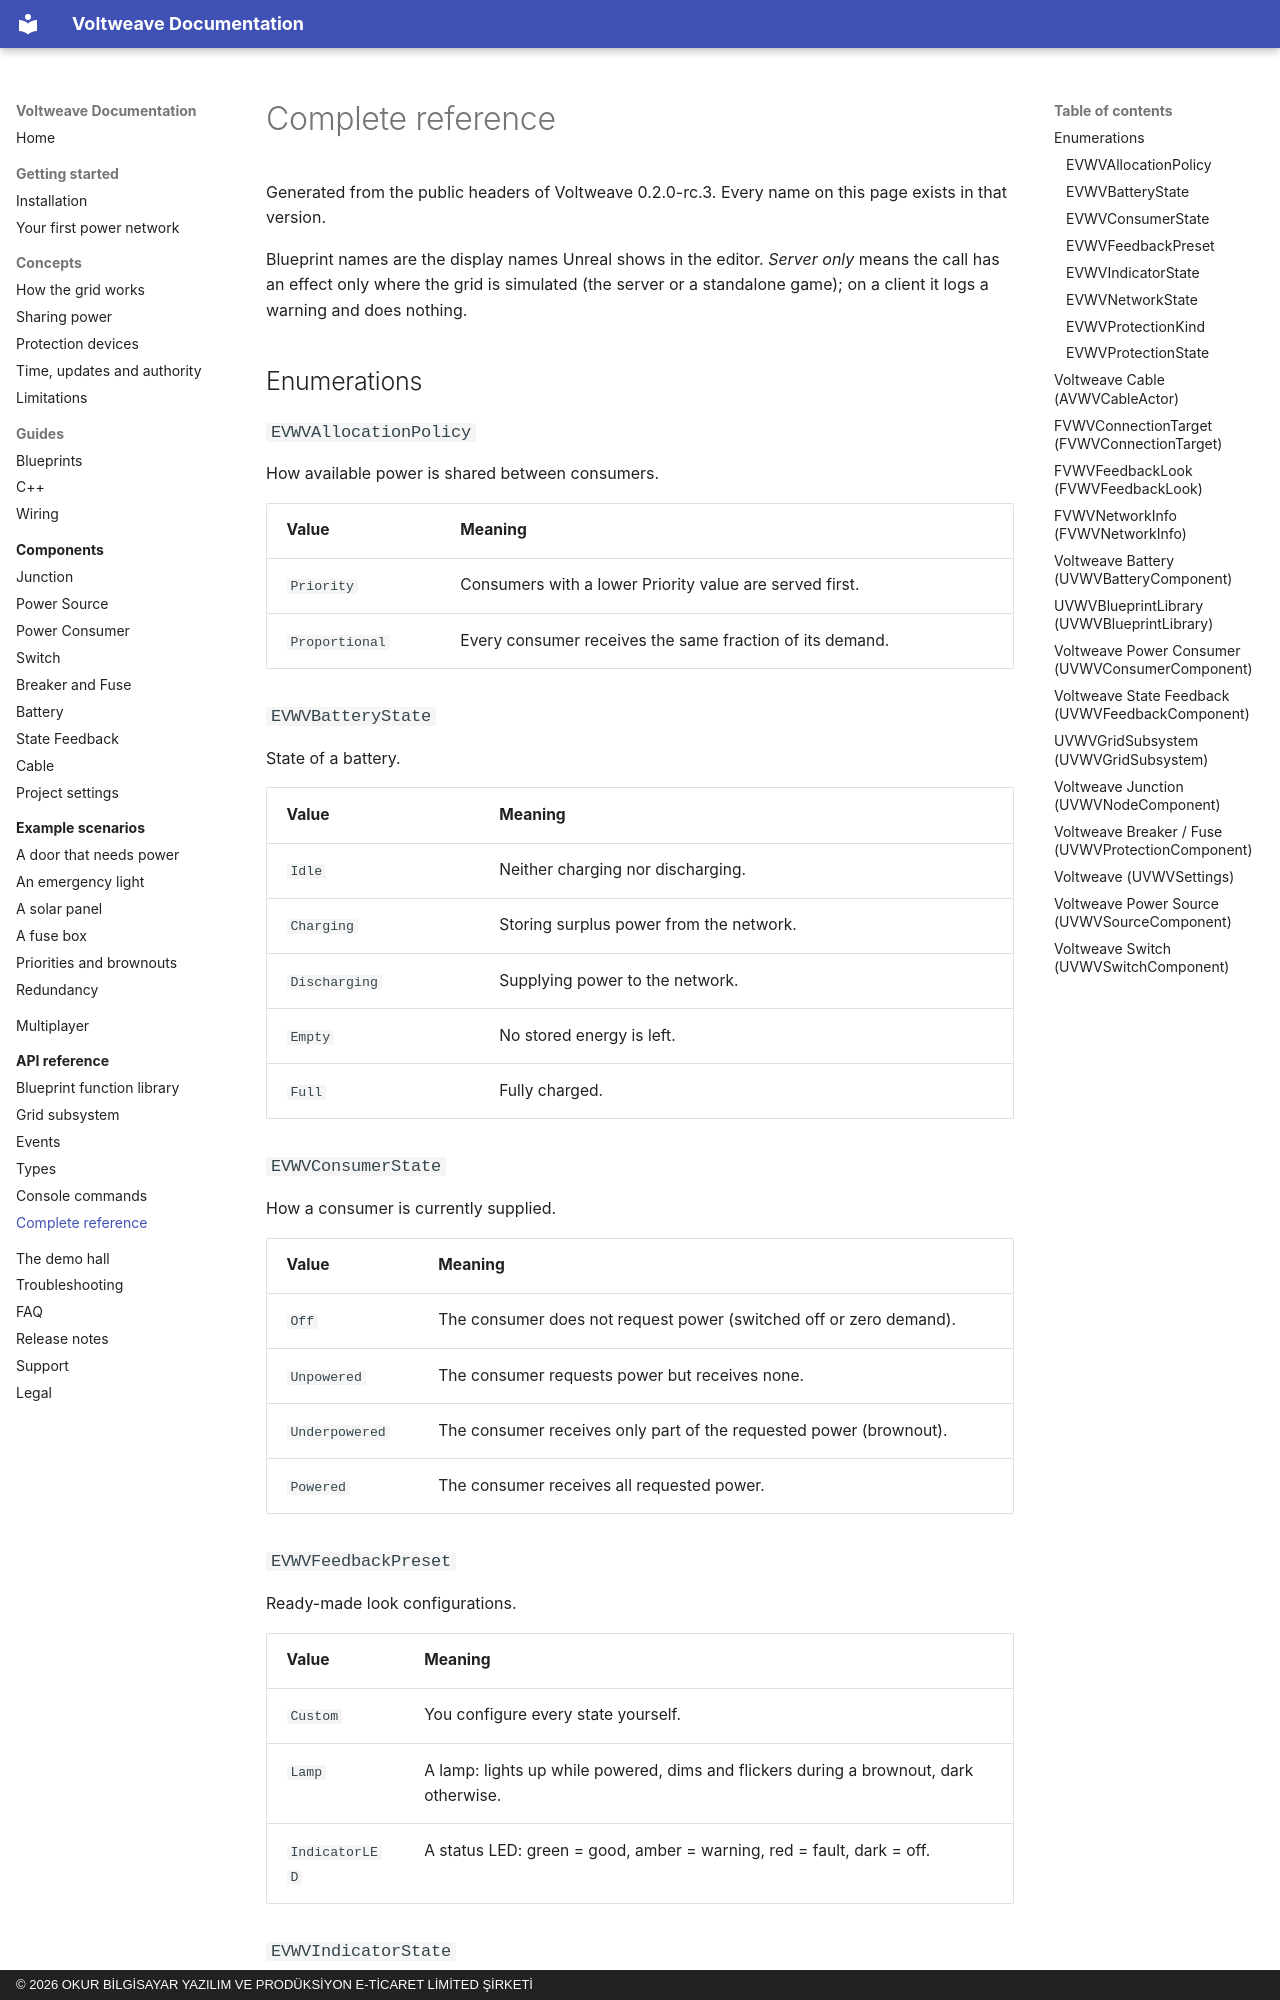

repository: OkurStudio/voltweave-docs · page: api/reference/index.html · generator: mkdocs · copyright: © 2026 OKUR BİLGİSAYAR YAZILIM VE PRODÜKSİYON E-TİCARET LİMİTED ŞİRKETİ

# Complete reference

Generated from the public headers of Voltweave 0.2.0-rc.3. Every name on this page exists in that version.

Blueprint names are the display names Unreal shows in the editor. *Server only* means the call has an effect only where the grid is simulated (the server or a standalone game); on a client it logs a warning and does nothing.

## Enumerations

### `EVWVAllocationPolicy`

How available power is shared between consumers.

| Value | Meaning |
|---|---|
| `Priority` | Consumers with a lower Priority value are served first. |
| `Proportional` | Every consumer receives the same fraction of its demand. |

### `EVWVBatteryState`

State of a battery.

| Value | Meaning |
|---|---|
| `Idle` | Neither charging nor discharging. |
| `Charging` | Storing surplus power from the network. |
| `Discharging` | Supplying power to the network. |
| `Empty` | No stored energy is left. |
| `Full` | Fully charged. |

### `EVWVConsumerState`

How a consumer is currently supplied.

| Value | Meaning |
|---|---|
| `Off` | The consumer does not request power (switched off or zero demand). |
| `Unpowered` | The consumer requests power but receives none. |
| `Underpowered` | The consumer receives only part of the requested power (brownout). |
| `Powered` | The consumer receives all requested power. |

### `EVWVFeedbackPreset`

Ready-made look configurations.

| Value | Meaning |
|---|---|
| `Custom` | You configure every state yourself. |
| `Lamp` | A lamp: lights up while powered, dims and flickers during a brownout, dark otherwise. |
| `IndicatorLED` | A status LED: green = good, amber = warning, red = fault, dark = off. |

### `EVWVIndicatorState`

Simplified health of any node, meant for indicator lights and UI.

| Value | Meaning |
|---|---|
| `Off` | Inactive, switched off or without a function right now. |
| `Good` | Working normally. |
| `Warning` | Working but stressed, partially supplied or manually opened. |
| `Fault` | Failed: no power, tripped, blown or empty. |

### `EVWVNetworkState`

Health of an isolated electrical network.

| Value | Meaning |
|---|---|
| `Idle` | No demand and no supply. |
| `Healthy` | All demand is satisfied. |
| `Deficit` | Supply exists but demand exceeds it. |
| `Blackout` | Consumers request power but nothing can supply it. |
